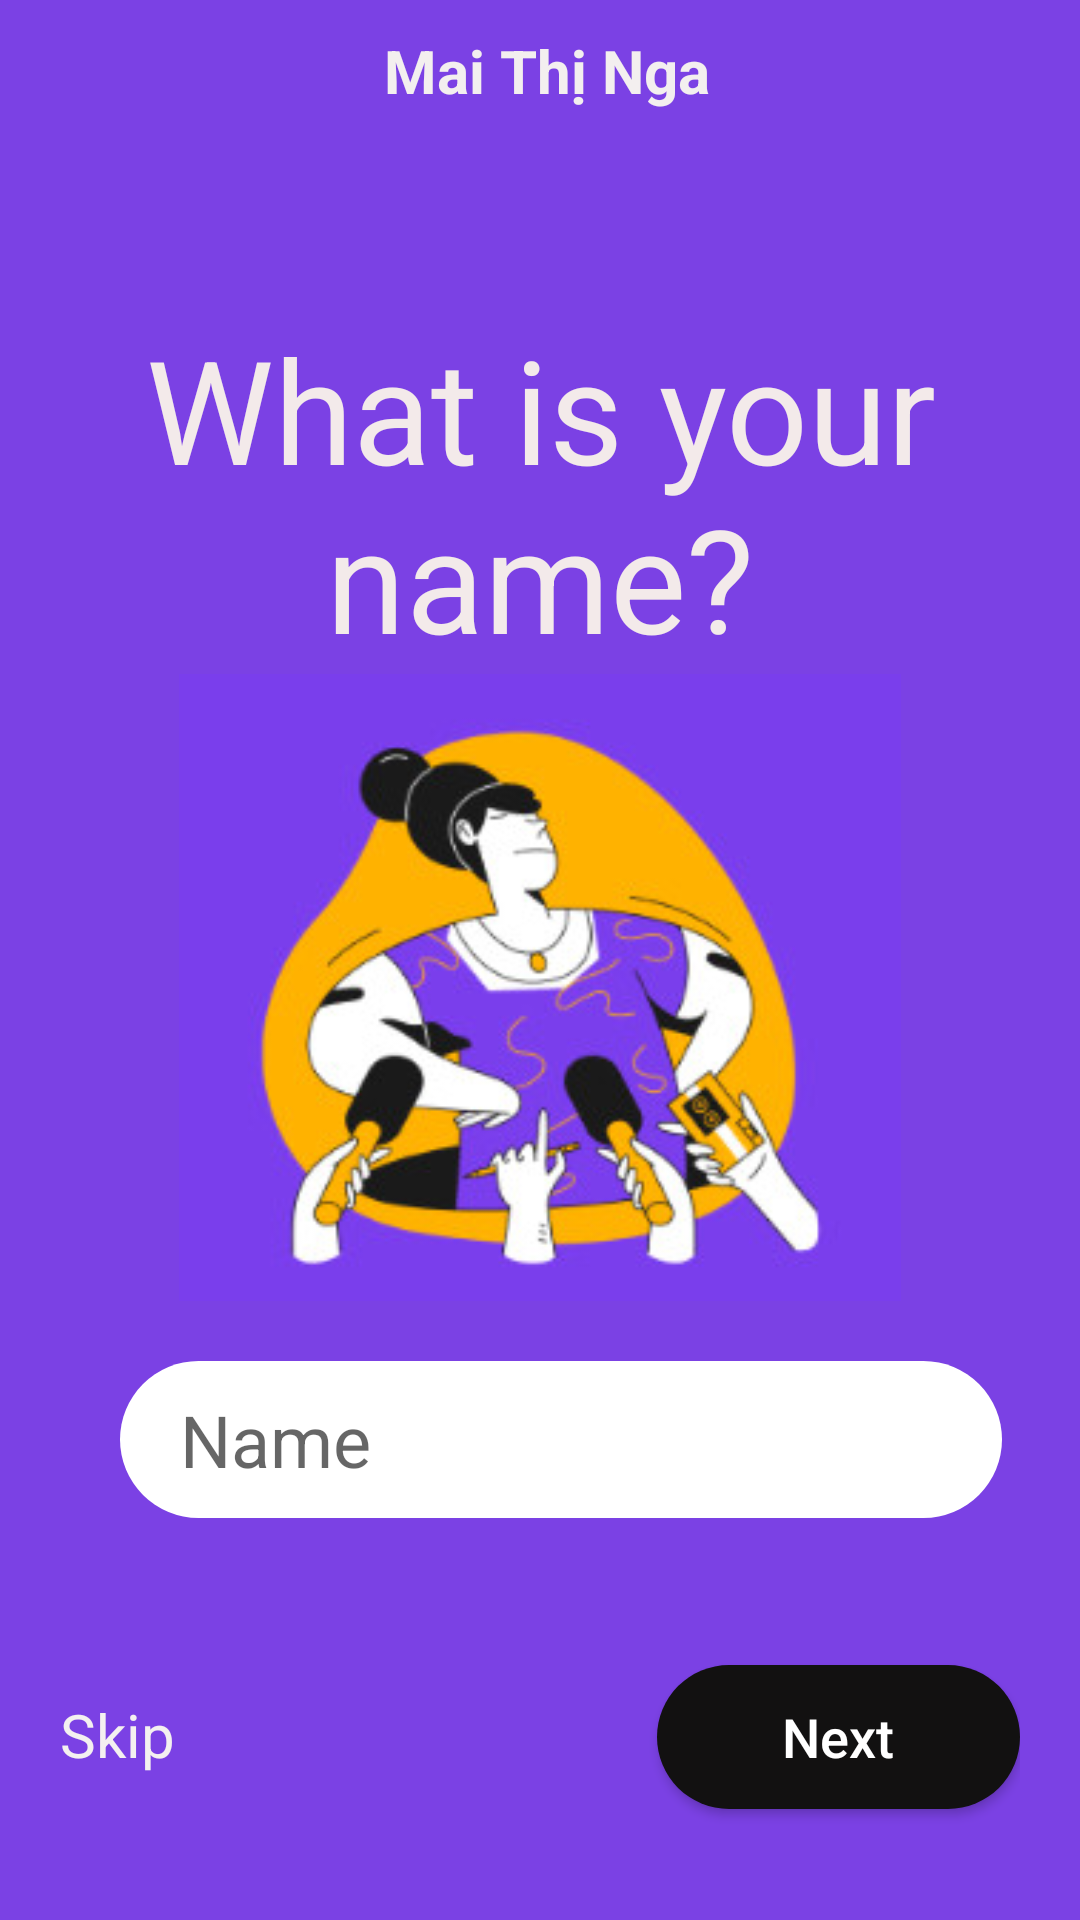

This screen was rendered from an Android layout file. Write that file and the resources it references.
<!-- AndroidManifest.xml: application theme Theme.LTT4_Activity -->
<!-- res/layout/activity_main.xml -->
<?xml version="1.0" encoding="utf-8"?>
<LinearLayout xmlns:android="http://schemas.android.com/apk/res/android"
    xmlns:app="http://schemas.android.com/apk/res-auto"
    xmlns:tools="http://schemas.android.com/tools"
    android:layout_width="match_parent"
    android:layout_height="match_parent"
    android:background="#E46C2BE1"
    android:orientation="vertical"
    tools:context=".MainActivity">

    <LinearLayout
        android:layout_width="match_parent"
        android:layout_height="57dp"
        android:orientation="horizontal">

        <ImageView
            android:layout_width="40dp"
            android:layout_height="40dp"
            android:paddingLeft="10dp"
            android:paddingTop="10dp"
            android:src="@drawable/ic_baseline_arrow_back_ios_24" />

        <TextView
            android:layout_width="285dp"
            android:layout_height="match_parent"
            android:paddingTop="10dp"
            android:text="Mai Thị Nga"
            android:textAlignment="center"
            android:textColor="#F3EFEF"
            android:textSize="20sp"
            android:textStyle="bold" />

        <ImageView
            android:layout_width="match_parent"
            android:layout_height="40dp"
            app:backgroundTint = "#F1EAEA"
            android:backgroundTint="#F1EAEA"
            android:paddingTop="10dp"
            android:paddingRight="10dp"
            android:src="@drawable/ic_baseline_grass_24" />
    </LinearLayout>

    <LinearLayout
        android:layout_width="match_parent"
        android:layout_height="47dp"
        android:orientation="vertical"></LinearLayout>

    <TextView
        android:id="@+id/textView"
        android:layout_width="match_parent"
        android:layout_height="wrap_content"
        android:text="What is your name?"
        android:textAlignment="center"
        android:textColor="#F3EAEA"
        android:textSize="48sp" />

    <ImageView
        android:id="@+id/imageView"
        android:layout_width="match_parent"
        android:layout_height="209dp"
        app:srcCompat="@drawable/tim" />

    <LinearLayout
        android:layout_width="match_parent"
        android:layout_height="111dp"
        android:orientation="vertical"
        android:paddingLeft="40dp"
        android:paddingTop="20dp">

        <EditText
            android:id="@+id/name"
            android:layout_width="294dp"
            android:layout_height="wrap_content"
            android:background="@drawable/buttonstyle"
            android:hint="Name"
            android:paddingLeft="20dp"
            android:paddingTop="10dp"
            android:paddingBottom="10dp"
            android:textSize="24sp" />

    </LinearLayout>

    <LinearLayout
        android:layout_width="match_parent"
        android:layout_height="82dp"
        android:paddingRight="20dp">

        <LinearLayout
            android:layout_width="match_parent"
            android:layout_height="84dp"
            android:orientation="horizontal">

            <TextView
                android:id="@+id/textView3"
                android:layout_width="149dp"
                android:layout_height="match_parent"
                android:paddingLeft="20dp"
                android:paddingTop="20dp"
                android:text="Skip"
                android:textColor="#F4F0F0"
                android:textSize="20sp" />

            <LinearLayout
                android:layout_width="70dp"
                android:layout_height="match_parent"
                android:orientation="horizontal" />

            <Button
                android:id="@+id/next"
                android:layout_width="match_parent"
                android:layout_height="wrap_content"
                android:background="@drawable/button_bg"
                android:backgroundTint="#121111"
                android:text="Next"
                android:textAllCaps="false"
                android:textColor="@color/white"
                android:textSize="18sp"
                app:backgroundTint="#121111" />
        </LinearLayout>

    </LinearLayout>


</LinearLayout>
<!-- resources referenced by this layout -->
<resources>
  <!-- drawable button_bg (drawable) -->
  <?xml version="1.0" encoding="utf-8"?>
  <shape xmlns:android="http://schemas.android.com/apk/res/android">
  
      <corners android:radius="30dp"></corners>
  
      <solid android:color="@color/black"></solid>
  
  </shape>
  <!-- drawable buttonstyle (drawable) -->
  <?xml version="1.0" encoding="utf-8"?>
  <shape xmlns:android="http://schemas.android.com/apk/res/android">
  
      <solid android:color="@color/white"></solid>
  
      <corners android:radius="60dp"></corners>
  
  </shape>
  <!-- drawable tim: jpg bitmap (drawable, 21961 bytes) -->
  <style name="Theme.LTT4_Activity" parent="Theme.MaterialComponents.DayNight.DarkActionBar">
          
          <item name="colorPrimary">@color/purple_500</item>
          <item name="colorPrimaryVariant">@color/purple_700</item>
          <item name="colorOnPrimary">@color/white</item>
          
          <item name="colorSecondary">@color/teal_200</item>
          <item name="colorSecondaryVariant">@color/teal_700</item>
          <item name="colorOnSecondary">@color/black</item>
          
          <item name="android:statusBarColor" tools:targetApi="l">?attr/colorPrimaryVariant</item>
          
      </style>
  <!-- not gathered from this repository: default colours our renderer supplied (Android Studio template values) -->
  <color name="purple_500">#FF6200EE</color>
  <color name="purple_700">#FF3700B3</color>
  <color name="teal_200">#FF03DAC5</color>
  <color name="teal_700">#FF018786</color>
  <color name="black">#FF000000</color>
  <color name="white">#FFFFFFFF</color>
</resources>
